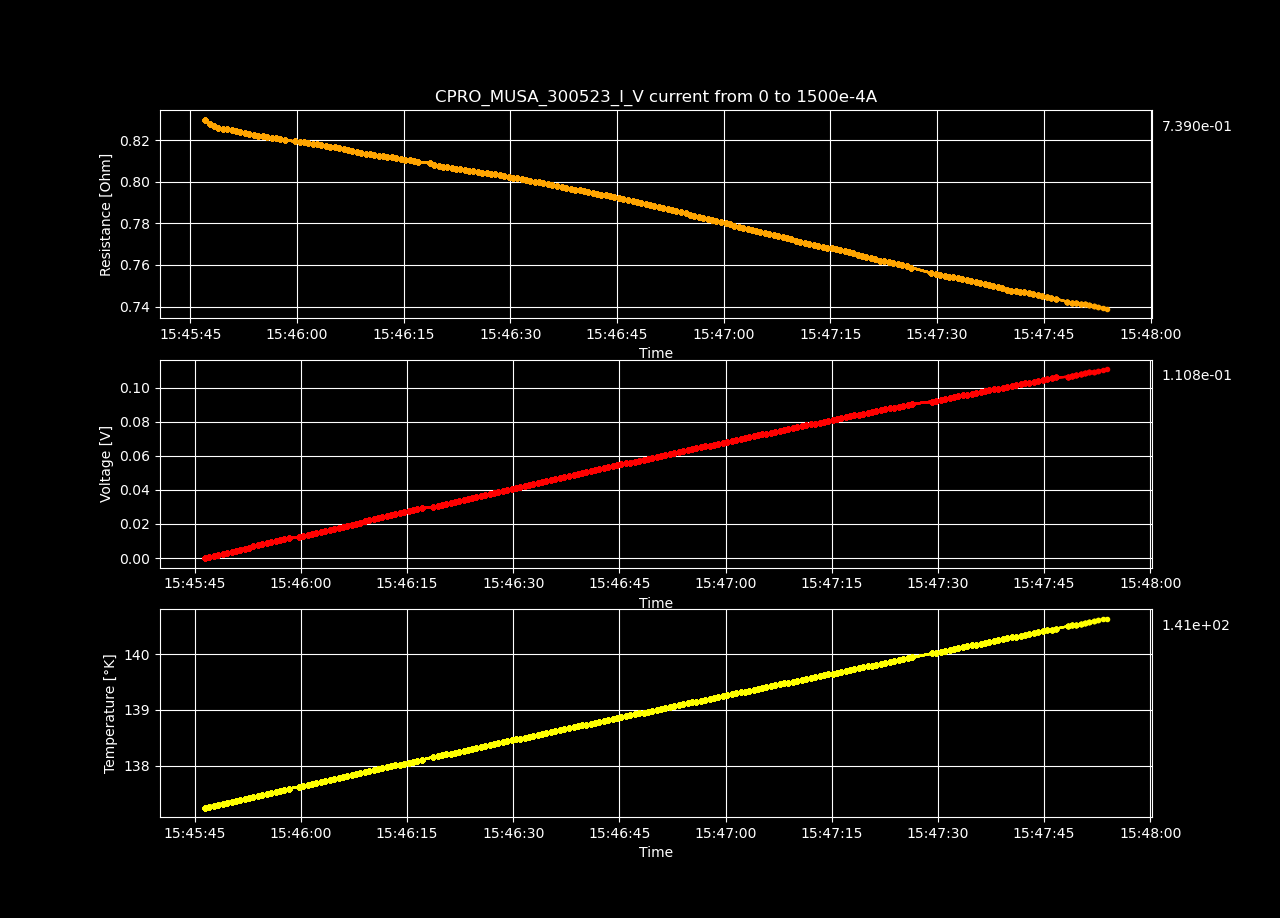

The file beside this chart, header and first rows:
Datetime, Temperature [K], Voltage [V], Resistance [𝛀], Current Source [A], Electric Field [V/cm], Restivity [𝛀 cm], Current Density [A/cm2]
2023-05-30 15:45:46.461160, 137.3, 3.26724481e-06, inf, 0.0, 6.283163096153846e-05, inf, 0.0
2023-05-30 15:45:47.081502, 137.3, 0.0006256, 0.83, 0.0007538, 0.01203, 1.421, 0.008469
2023-05-30 15:45:47.711070, 137.3, 0.001248, 0.8277, 0.001508, 0.024, 1.417, 0.01694
2023-05-30 15:45:48.336640, 137.3, 0.00187, 0.8268, 0.002261, 0.03595, 1.415, 0.02541
2023-05-30 15:45:48.950497, 137.3, 0.002491, 0.8261, 0.003015, 0.0479, 1.414, 0.03388
2023-05-30 15:45:49.584085, 137.3, 0.003112, 0.8257, 0.003769, 0.05985, 1.413, 0.04235
2023-05-30 15:45:50.219346, 137.4, 0.003733, 0.8253, 0.004523, 0.07178, 1.413, 0.05082
2023-05-30 15:45:50.825051, 137.4, 0.004352, 0.8249, 0.005276, 0.0837, 1.412, 0.05929
2023-05-30 15:45:51.429933, 137.4, 0.004972, 0.8245, 0.00603, 0.09561, 1.411, 0.06775
2023-05-30 15:45:52.055984, 137.4, 0.00559, 0.824, 0.006784, 0.1075, 1.41, 0.07622
2023-05-30 15:45:52.682433, 137.4, 0.006208, 0.8236, 0.007538, 0.1194, 1.41, 0.08469
2023-05-30 15:45:53.295676, 137.4, 0.006825, 0.8231, 0.008291, 0.1312, 1.409, 0.09316
2023-05-30 15:45:53.926583, 137.5, 0.007442, 0.8227, 0.009045, 0.1431, 1.408, 0.1016
2023-05-30 15:45:54.565517, 137.5, 0.008058, 0.8223, 0.009799, 0.155, 1.407, 0.1101
2023-05-30 15:45:55.190434, 137.5, 0.008677, 0.8222, 0.01055, 0.1669, 1.407, 0.1186
2023-05-30 15:45:55.812672, 137.5, 0.009289, 0.8215, 0.01131, 0.1786, 1.406, 0.127
2023-05-30 15:45:56.418236, 137.5, 0.009905, 0.8213, 0.01206, 0.1905, 1.406, 0.1355
2023-05-30 15:45:57.029651, 137.6, 0.01052, 0.821, 0.01281, 0.2023, 1.405, 0.144
2023-05-30 15:45:57.638339, 137.6, 0.01114, 0.8207, 0.01357, 0.2141, 1.405, 0.1524
2023-05-30 15:45:58.267859, 137.6, 0.01175, 0.8202, 0.01432, 0.2259, 1.404, 0.1609
2023-05-30 15:45:59.729880, 137.6, 0.01235, 0.8195, 0.01508, 0.2376, 1.403, 0.1694
2023-05-30 15:46:00.362949, 137.6, 0.01297, 0.8192, 0.01583, 0.2494, 1.402, 0.1779
2023-05-30 15:46:00.962535, 137.7, 0.01358, 0.819, 0.01658, 0.2612, 1.402, 0.1863
2023-05-30 15:46:01.565394, 137.7, 0.01419, 0.8185, 0.01734, 0.2729, 1.401, 0.1948
2023-05-30 15:46:02.182445, 137.7, 0.0148, 0.8183, 0.01809, 0.2847, 1.401, 0.2033
2023-05-30 15:46:02.805880, 137.7, 0.01542, 0.8181, 0.01884, 0.2965, 1.4, 0.2117
2023-05-30 15:46:03.444149, 137.7, 0.01603, 0.8177, 0.0196, 0.3082, 1.4, 0.2202
2023-05-30 15:46:04.074863, 137.7, 0.01663, 0.8172, 0.02035, 0.3198, 1.399, 0.2287
2023-05-30 15:46:04.691718, 137.8, 0.01724, 0.8169, 0.02111, 0.3316, 1.398, 0.2371
2023-05-30 15:46:05.309015, 137.8, 0.01785, 0.8166, 0.02186, 0.3433, 1.398, 0.2456
2023-05-30 15:46:05.941426, 137.8, 0.01846, 0.8163, 0.02261, 0.355, 1.397, 0.2541
2023-05-30 15:46:06.554624, 137.8, 0.01906, 0.8157, 0.02337, 0.3665, 1.396, 0.2625
2023-05-30 15:46:07.158613, 137.8, 0.01967, 0.8153, 0.02412, 0.3782, 1.395, 0.271
2023-05-30 15:46:07.785877, 137.9, 0.02027, 0.8149, 0.02487, 0.3898, 1.395, 0.2795
2023-05-30 15:46:08.415575, 137.9, 0.02087, 0.8145, 0.02563, 0.4014, 1.394, 0.288
2023-05-30 15:46:09.035014, 137.9, 0.02147, 0.8139, 0.02638, 0.4129, 1.393, 0.2964
2023-05-30 15:46:09.642885, 137.9, 0.02208, 0.8136, 0.02714, 0.4246, 1.392, 0.3049
2023-05-30 15:46:10.254563, 137.9, 0.02268, 0.8133, 0.02789, 0.4362, 1.392, 0.3134
2023-05-30 15:46:10.866244, 137.9, 0.02329, 0.813, 0.02864, 0.4478, 1.392, 0.3218
2023-05-30 15:46:11.475723, 138, 0.02389, 0.8127, 0.0294, 0.4594, 1.391, 0.3303
2023-05-30 15:46:12.102009, 138, 0.02449, 0.8124, 0.03015, 0.471, 1.39, 0.3388
2023-05-30 15:46:12.710161, 138, 0.0251, 0.8121, 0.0309, 0.4826, 1.39, 0.3472
2023-05-30 15:46:13.328479, 138, 0.0257, 0.8118, 0.03166, 0.4942, 1.389, 0.3557
2023-05-30 15:46:13.943396, 138, 0.0263, 0.8113, 0.03241, 0.5057, 1.389, 0.3642
2023-05-30 15:46:14.559264, 138, 0.0269, 0.811, 0.03317, 0.5173, 1.388, 0.3726
2023-05-30 15:46:15.208401, 138.1, 0.0275, 0.8107, 0.03392, 0.5288, 1.388, 0.3811
2023-05-30 15:46:15.833745, 138.1, 0.0281, 0.8104, 0.03467, 0.5404, 1.387, 0.3896
2023-05-30 15:46:16.447155, 138.1, 0.02869, 0.81, 0.03543, 0.5518, 1.386, 0.3981
2023-05-30 15:46:17.048787, 138.1, 0.02929, 0.8096, 0.03618, 0.5633, 1.386, 0.4065
2023-05-30 15:46:18.677158, 138.2, 0.02989, 0.8093, 0.03693, 0.5748, 1.385, 0.415
2023-05-30 15:46:19.304741, 138.2, 0.03046, 0.8082, 0.03769, 0.5858, 1.383, 0.4235
2023-05-30 15:46:19.918081, 138.2, 0.03105, 0.8077, 0.03844, 0.5971, 1.382, 0.4319
2023-05-30 15:46:20.527910, 138.2, 0.03165, 0.8074, 0.0392, 0.6086, 1.382, 0.4404
2023-05-30 15:46:21.132637, 138.2, 0.03224, 0.8071, 0.03995, 0.62, 1.381, 0.4489
2023-05-30 15:46:21.745857, 138.2, 0.03284, 0.8067, 0.0407, 0.6315, 1.381, 0.4573
2023-05-30 15:46:22.354050, 138.3, 0.03343, 0.8063, 0.04146, 0.6428, 1.38, 0.4658
2023-05-30 15:46:22.968205, 138.3, 0.03402, 0.806, 0.04221, 0.6543, 1.379, 0.4743
2023-05-30 15:46:23.590847, 138.3, 0.03462, 0.8057, 0.04296, 0.6657, 1.379, 0.4828
2023-05-30 15:46:24.190024, 138.3, 0.03521, 0.8054, 0.04372, 0.6771, 1.378, 0.4912
2023-05-30 15:46:24.794267, 138.3, 0.03581, 0.8051, 0.04447, 0.6886, 1.378, 0.4997
... 138 more rows
